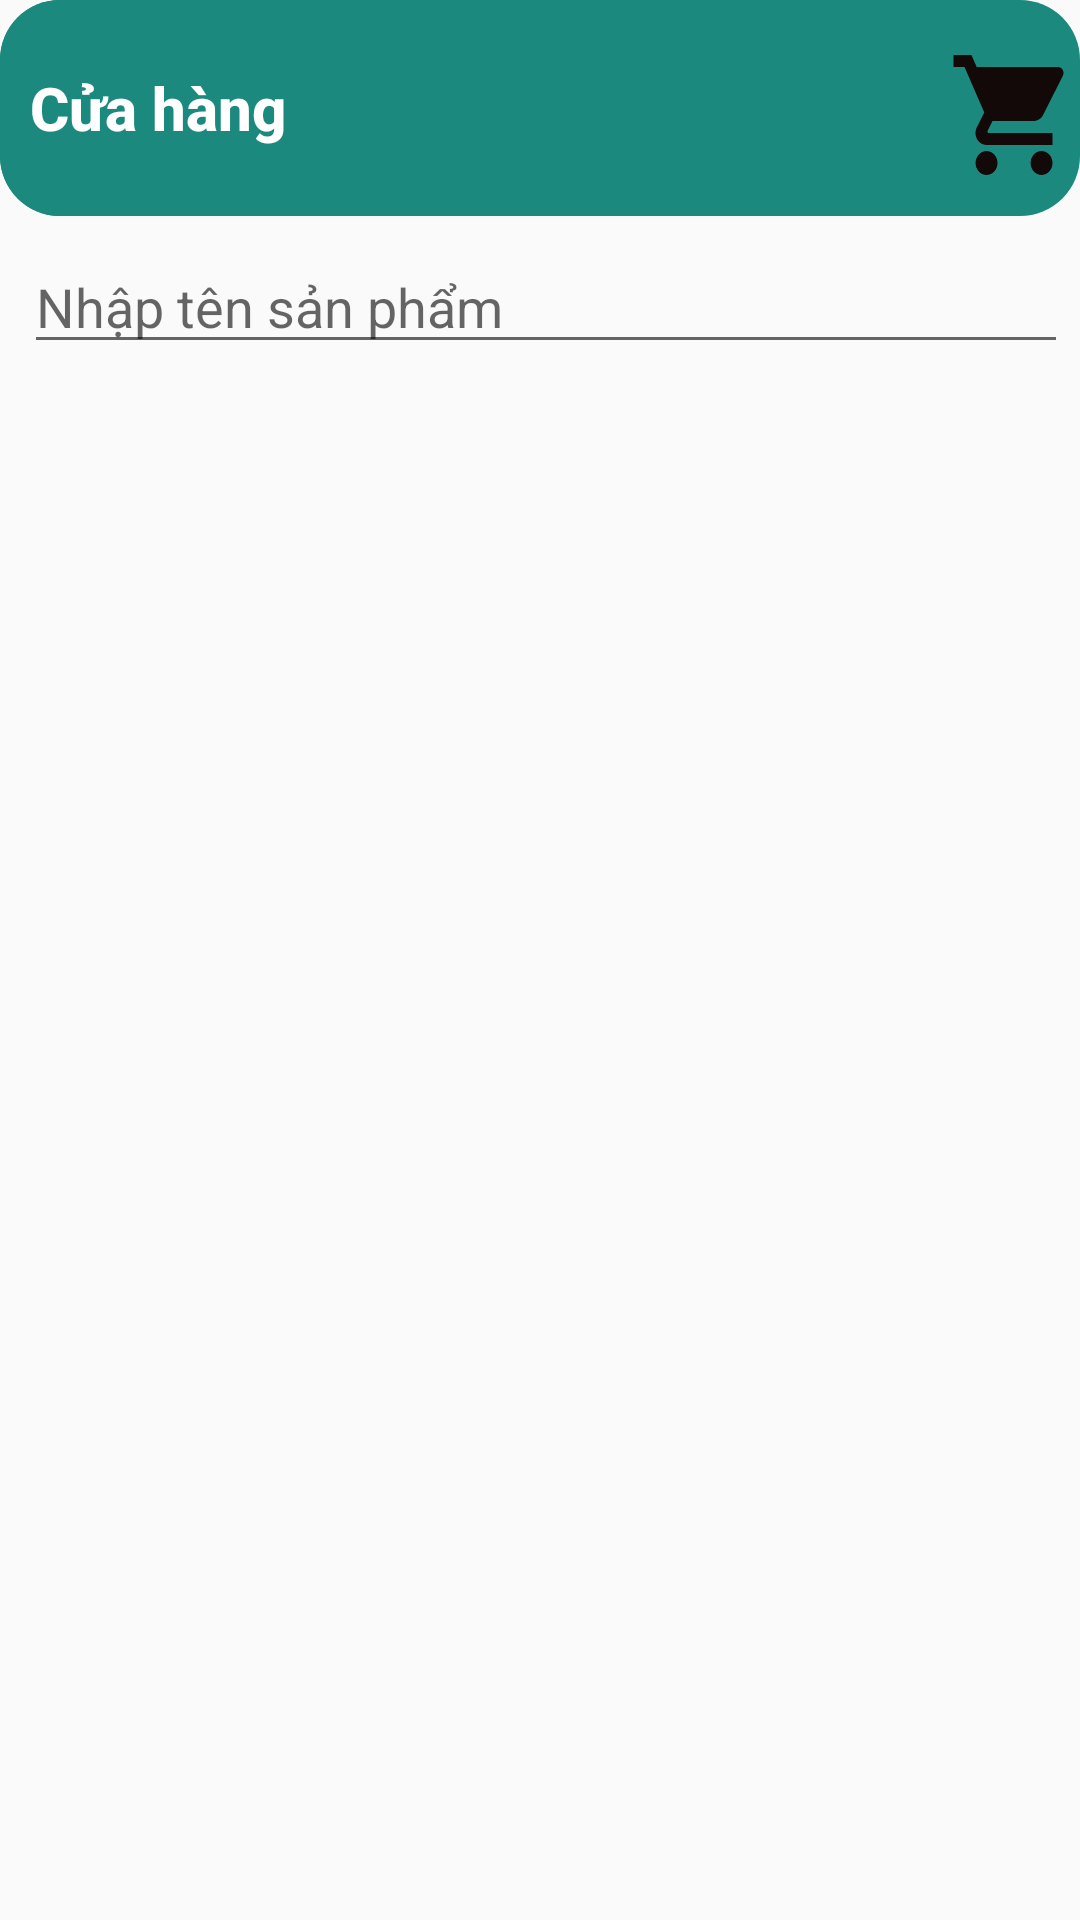

This screen was rendered from an Android layout file. Write that file and the resources it references.
<!-- AndroidManifest.xml: application theme Theme.GymApp -->
<!-- res/layout/activity_cua_hang_khach_hang.xml -->
<?xml version="1.0" encoding="utf-8"?>
<RelativeLayout xmlns:android="http://schemas.android.com/apk/res/android"
    xmlns:app="http://schemas.android.com/apk/res-auto"
    xmlns:tools="http://schemas.android.com/tools"
    android:id="@+id/main"
    android:layout_width="match_parent"
    android:layout_height="match_parent"
    tools:context=".KhachHang.CuaHangKhachHang">

    
    <LinearLayout
        android:layout_width="match_parent"
        android:layout_height="match_parent"
        android:orientation="vertical">

        <LinearLayout
            android:layout_width="match_parent"
            android:layout_height="wrap_content"
            android:background="@drawable/round_corner_color_default"
            android:orientation="horizontal">

            <TextView
                android:id="@+id/textView"
                android:layout_width="match_parent"
                android:layout_height="72dp"
                android:background="@drawable/round_corner_color_default"
                android:fontFamily="sans-serif-medium"
                android:gravity="center"
                android:text="  Cửa hàng"
                android:textAlignment="viewStart"
                android:textColor="@color/white"
                android:layout_weight="1"
                android:textSize="20sp"
                android:textStyle="bold" />

            <Button
                android:id="@+id/button"
                android:layout_width="wrap_content"
                android:layout_height="wrap_content"
                android:background="@drawable/cart_icon"
                android:layout_weight="1" />
        </LinearLayout>

        <LinearLayout
            android:layout_width="match_parent"
            android:layout_height="wrap_content"
            android:orientation="vertical"
            android:padding="8dp">

            

            <LinearLayout
                android:layout_width="match_parent"
                android:layout_height="wrap_content">

                <EditText
                    android:id="@+id/search_product"
                    android:layout_width="700dp"
                    android:layout_height="wrap_content"
                    android:layout_weight="1"
                    android:hint="Nhập tên sản phẩm"
                    android:inputType="text" />

                <Button
                    android:layout_width="match_parent"
                    android:layout_height="match_parent"
                    android:layout_weight="1"
                    android:background="@drawable/search_icon" />

            </LinearLayout>

            <androidx.recyclerview.widget.RecyclerView
                android:id="@+id/recyclerView"
                android:layout_width="match_parent"
                android:layout_height="match_parent"
                android:padding="8dp" />


        </LinearLayout>
    </LinearLayout>

    
</RelativeLayout>
<!-- resources referenced by this layout -->
<resources>
  <color name="white">#FFFFFFFF</color>
  <!-- drawable cart_icon (drawable) -->
  <vector xmlns:android="http://schemas.android.com/apk/res/android" android:height="24dp" android:tint="#130909" android:viewportHeight="24" android:viewportWidth="24" android:width="24dp">
        
      <path android:fillColor="@android:color/white" android:pathData="M7,18c-1.1,0 -1.99,0.9 -1.99,2S5.9,22 7,22s2,-0.9 2,-2 -0.9,-2 -2,-2zM1,2v2h2l3.6,7.59 -1.35,2.45c-0.16,0.28 -0.25,0.61 -0.25,0.96 0,1.1 0.9,2 2,2h12v-2L7.42,15c-0.14,0 -0.25,-0.11 -0.25,-0.25l0.03,-0.12 0.9,-1.63h7.45c0.75,0 1.41,-0.41 1.75,-1.03l3.58,-6.49c0.08,-0.14 0.12,-0.31 0.12,-0.48 0,-0.55 -0.45,-1 -1,-1L5.21,4l-0.94,-2L1,2zM17,18c-1.1,0 -1.99,0.9 -1.99,2s0.89,2 1.99,2 2,-0.9 2,-2 -0.9,-2 -2,-2z"/>
      
  </vector>
  <!-- drawable round_corner_color_default (drawable) -->
  <shape xmlns:android="http://schemas.android.com/apk/res/android">
      <solid android:color="@color/colorDefaultDeeper"/> 
  
      <corners android:radius="20dp"/> 
  </shape>
  <!-- drawable search_icon (drawable) -->
  <vector xmlns:android="http://schemas.android.com/apk/res/android" android:height="24dp" android:tint="#130909" android:viewportHeight="24" android:viewportWidth="24" android:width="24dp">
        
      <path android:fillColor="@android:color/white" android:pathData="M15.5,14h-0.79l-0.28,-0.27C15.41,12.59 16,11.11 16,9.5 16,5.91 13.09,3 9.5,3S3,5.91 3,9.5 5.91,16 9.5,16c1.61,0 3.09,-0.59 4.23,-1.57l0.27,0.28v0.79l5,4.99L20.49,19l-4.99,-5zM9.5,14C7.01,14 5,11.99 5,9.5S7.01,5 9.5,5 14,7.01 14,9.5 11.99,14 9.5,14z"/>
      
  </vector>
  <style name="Theme.GymApp" parent="Theme.AppCompat.Light.NoActionBar">
  
      </style>
  <color name="colorDefaultDeeper">#1C897E</color>
</resources>
